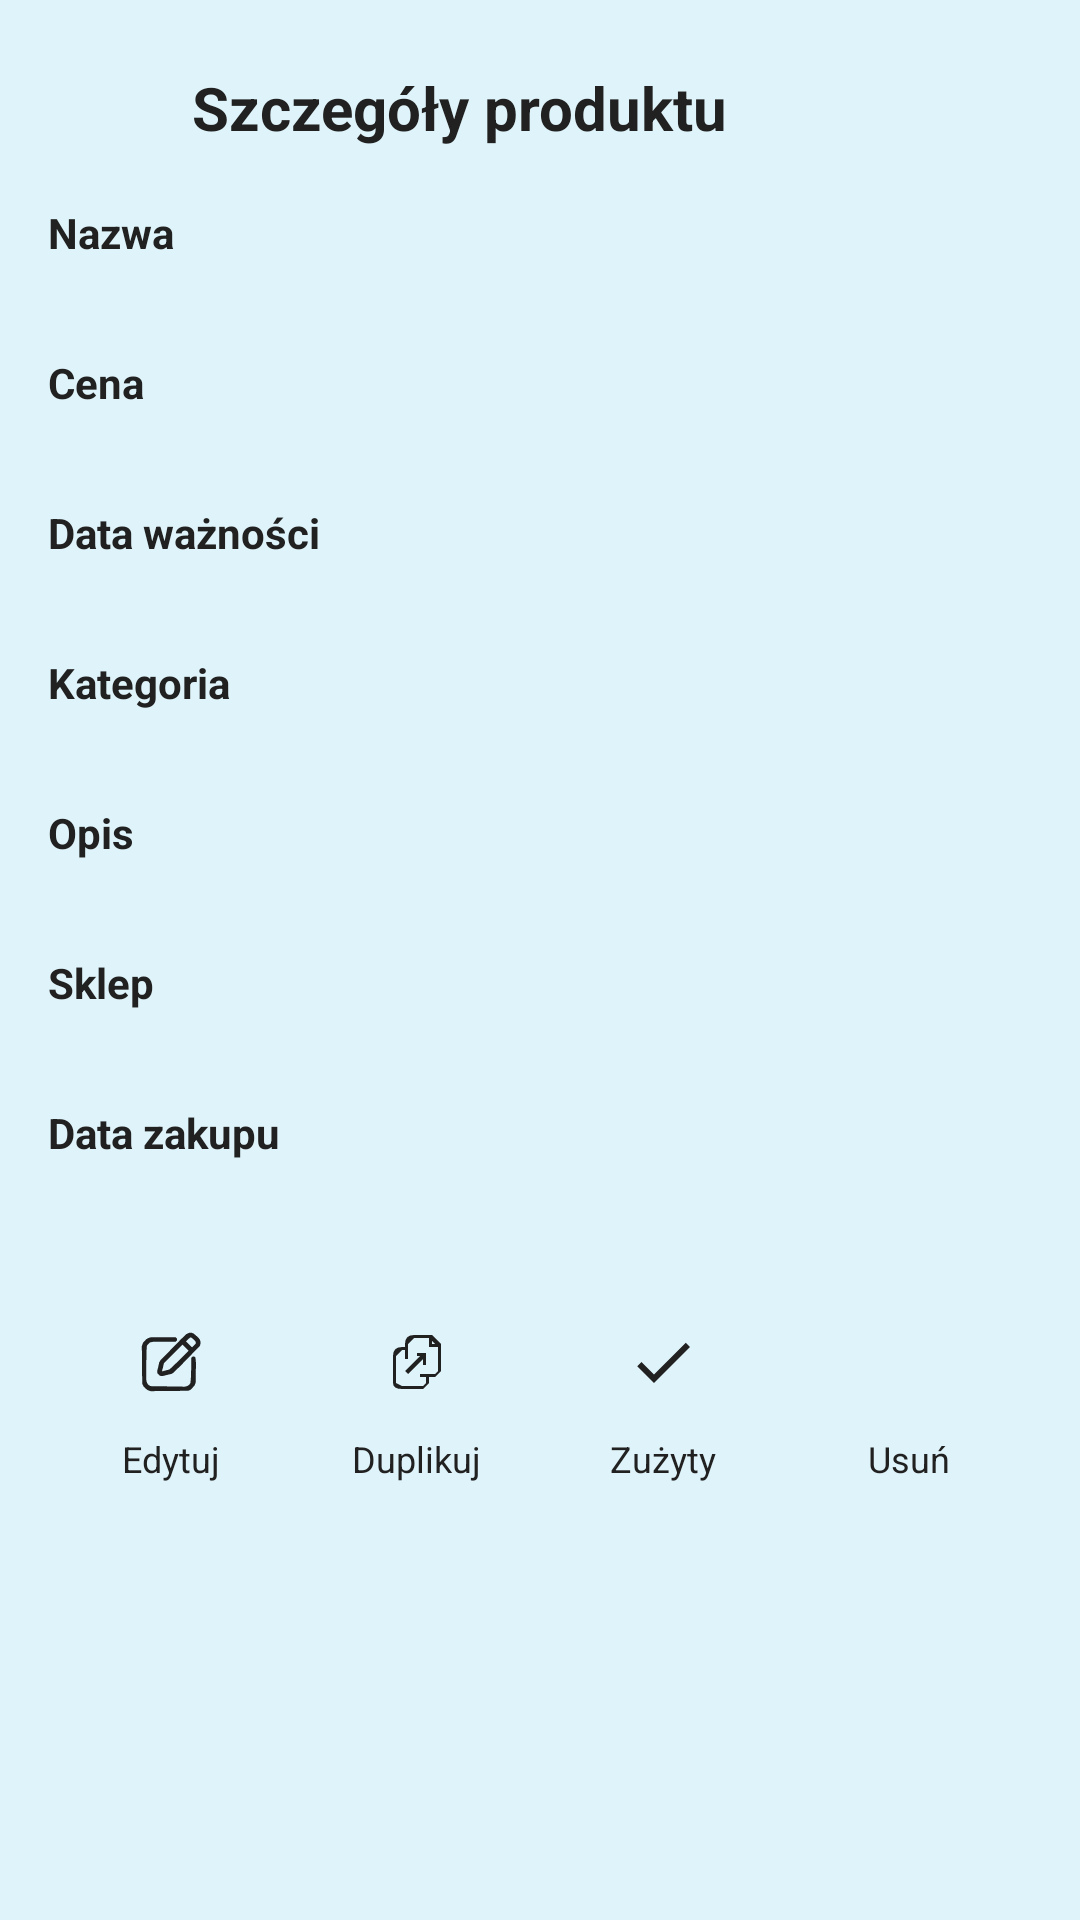

Reconstruct the res/layout file that produces this screen, plus the resources it refers to.
<!-- AndroidManifest.xml: application theme Theme.AsystentEkologiczny -->
<!-- res/layout/fragment_product_details.xml -->
<?xml version="1.0" encoding="utf-8"?>
<ScrollView xmlns:android="http://schemas.android.com/apk/res/android"
    xmlns:app="http://schemas.android.com/apk/res-auto"
    android:layout_width="match_parent"
    android:layout_height="match_parent"
    android:padding="16dp"
    android:background="@color/solid_blue">

    <LinearLayout
        android:layout_width="match_parent"
        android:layout_height="wrap_content"
        android:orientation="vertical">

        
        <LinearLayout
            android:id="@+id/details_header"
            android:layout_width="match_parent"
            android:layout_height="wrap_content"
            android:orientation="horizontal"
            android:gravity="center_vertical"
            android:paddingBottom="12dp">

            <ImageButton
                android:id="@+id/btn_back_details"
                android:layout_width="40dp"
                android:layout_height="40dp"
                android:background="?attr/selectableItemBackgroundBorderless"
                android:contentDescription="@string/back"
                android:src="@drawable/ic_arrow_back"
                app:tint="@color/text_primary" />

            <TextView
                android:id="@+id/details_title"
                android:layout_width="0dp"
                android:layout_height="wrap_content"
                android:layout_weight="1"
                android:layout_marginStart="8dp"
                android:text="@string/details_title"
                android:textColor="@color/text_primary"
                android:textSize="20sp"
                android:textStyle="bold" />

            
            <LinearLayout
                android:layout_width="wrap_content"
                android:layout_height="wrap_content"
                android:orientation="vertical"
                android:gravity="center_horizontal">
                <ImageView
                    android:id="@+id/iv_category_big"
                    android:layout_width="56dp"
                    android:layout_height="56dp"
                    android:layout_marginStart="8dp"
                    android:contentDescription="@string/category_icon_desc"
                    android:visibility="gone"
                    android:tint="@color/text_primary" />
            </LinearLayout>
        </LinearLayout>

        
        <TextView
            android:id="@+id/tv_name_label"
            android:layout_width="wrap_content"
            android:layout_height="wrap_content"
            android:text="@string/label_name"
            android:textStyle="bold"
            android:textColor="@color/text_primary" />
        <TextView
            android:id="@+id/tv_name_value"
            android:layout_width="wrap_content"
            android:layout_height="wrap_content"
            android:layout_marginBottom="12dp"
            android:textColor="@color/text_secondary" />

        
        <TextView
            android:id="@+id/tv_price_label"
            android:layout_width="wrap_content"
            android:layout_height="wrap_content"
            android:text="@string/label_price"
            android:textStyle="bold"
            android:textColor="@color/text_primary" />
        <TextView
            android:id="@+id/tv_price_value"
            android:layout_width="wrap_content"
            android:layout_height="wrap_content"
            android:layout_marginBottom="12dp"
            android:textColor="@color/text_secondary" />

        
        <TextView
            android:id="@+id/tv_expiration_label"
            android:layout_width="wrap_content"
            android:layout_height="wrap_content"
            android:text="@string/label_expiration"
            android:textStyle="bold"
            android:textColor="@color/text_primary" />
        <TextView
            android:id="@+id/tv_expiration_value"
            android:layout_width="wrap_content"
            android:layout_height="wrap_content"
            android:layout_marginBottom="12dp"
            android:textColor="@color/text_secondary" />

        
        <TextView
            android:id="@+id/tv_category_label"
            android:layout_width="wrap_content"
            android:layout_height="wrap_content"
            android:text="@string/label_category"
            android:textStyle="bold"
            android:textColor="@color/text_primary" />
        <TextView
            android:id="@+id/tv_category_value"
            android:layout_width="wrap_content"
            android:layout_height="wrap_content"
            android:layout_marginBottom="12dp"
            android:textColor="@color/text_secondary" />

        
        <TextView
            android:id="@+id/tv_description_label"
            android:layout_width="wrap_content"
            android:layout_height="wrap_content"
            android:text="@string/label_description"
            android:textStyle="bold"
            android:textColor="@color/text_primary" />
        <TextView
            android:id="@+id/tv_description_value"
            android:layout_width="match_parent"
            android:layout_height="wrap_content"
            android:layout_marginBottom="12dp"
            android:textColor="@color/text_secondary" />

        
        <TextView
            android:id="@+id/tv_store_label"
            android:layout_width="wrap_content"
            android:layout_height="wrap_content"
            android:text="@string/label_store"
            android:textStyle="bold"
            android:textColor="@color/text_primary" />
        <TextView
            android:id="@+id/tv_store_value"
            android:layout_width="wrap_content"
            android:layout_height="wrap_content"
            android:layout_marginBottom="12dp"
            android:textColor="@color/text_secondary" />

        
        <TextView
            android:id="@+id/tv_purchase_label"
            android:layout_width="wrap_content"
            android:layout_height="wrap_content"
            android:text="@string/label_purchase"
            android:textStyle="bold"
            android:textColor="@color/text_primary" />
        <TextView
            android:id="@+id/tv_purchase_value"
            android:layout_width="wrap_content"
            android:layout_height="wrap_content"
            android:layout_marginBottom="12dp"
            android:textColor="@color/text_secondary" />

        
        <LinearLayout
            android:layout_width="match_parent"
            android:layout_height="wrap_content"
            android:layout_marginTop="12dp"
            android:orientation="horizontal"
            android:gravity="center_horizontal"
            android:weightSum="4">

            
            <LinearLayout
                android:layout_width="0dp"
                android:layout_height="wrap_content"
                android:layout_weight="1"
                android:gravity="center"
                android:orientation="vertical">
                <ImageButton
                    android:id="@+id/btn_update"
                    android:layout_width="48dp"
                    android:layout_height="48dp"
                    android:background="?attr/selectableItemBackgroundBorderless"
                    android:contentDescription="@string/action_edit"
                    android:src="@drawable/ic_edit_icon"
                    app:tint="@color/text_primary" />
                <TextView
                    android:layout_width="wrap_content"
                    android:layout_height="wrap_content"
                    android:text="@string/action_edit"
                    android:textColor="@color/text_primary"
                    android:textSize="12sp" />
            </LinearLayout>

            
            <LinearLayout
                android:layout_width="0dp"
                android:layout_height="wrap_content"
                android:layout_weight="1"
                android:gravity="center"
                android:orientation="vertical">
                <ImageButton
                    android:id="@+id/btn_duplicate"
                    android:layout_width="48dp"
                    android:layout_height="48dp"
                    android:background="?attr/selectableItemBackgroundBorderless"
                    android:contentDescription="@string/action_duplicate"
                    android:src="@drawable/ic_duplicate"
                    app:tint="@color/text_primary" />
                <TextView
                    android:layout_width="wrap_content"
                    android:layout_height="wrap_content"
                    android:text="@string/action_duplicate"
                    android:textColor="@color/text_primary"
                    android:textSize="12sp" />
            </LinearLayout>

            
            <LinearLayout
                android:layout_width="0dp"
                android:layout_height="wrap_content"
                android:layout_weight="1"
                android:gravity="center"
                android:orientation="vertical">
                <ImageButton
                    android:id="@+id/btn_toggle_used"
                    android:layout_width="48dp"
                    android:layout_height="48dp"
                    android:background="?attr/selectableItemBackgroundBorderless"
                    android:contentDescription="@string/action_toggle_used"
                    android:src="@drawable/ic_used"
                    app:tint="@color/text_primary" />
                <TextView
                    android:id="@+id/tv_toggle_used_label"
                    android:layout_width="wrap_content"
                    android:layout_height="wrap_content"
                    android:text="@string/label_used"
                    android:textColor="@color/text_primary"
                    android:textSize="12sp" />
            </LinearLayout>

            
            <LinearLayout
                android:layout_width="0dp"
                android:layout_height="wrap_content"
                android:layout_weight="1"
                android:gravity="center"
                android:orientation="vertical">
                <ImageButton
                    android:id="@+id/btn_delete"
                    android:layout_width="48dp"
                    android:layout_height="48dp"
                    android:background="?attr/selectableItemBackgroundBorderless"
                    android:contentDescription="@string/action_delete"
                    android:src="@drawable/ic_delete"
                    app:tint="@color/text_primary" />
                <TextView
                    android:layout_width="wrap_content"
                    android:layout_height="wrap_content"
                    android:text="@string/action_delete"
                    android:textColor="@color/text_primary"
                    android:textSize="12sp" />
            </LinearLayout>
        </LinearLayout>

    </LinearLayout>
</ScrollView>
<!-- resources referenced by this layout -->
<resources>
  <color name="solid_blue">#DFF4FA</color>
  <color name="text_primary">#FF212121</color>
  <color name="text_secondary">#FF666666</color>
  <!-- drawable ic_duplicate (drawable) -->
  <?xml version="1.0" encoding="utf-8"?>
  <vector xmlns:android="http://schemas.android.com/apk/res/android"
      android:width="24dp"
      android:height="24dp"
      android:viewportWidth="24"
      android:viewportHeight="24">
  
      <path
          android:fillColor="#000000"
          android:pathData="M8 7V6q0-3 3-3h6l3 3v9l-2 2h-2v2l-2 2H7q-3 0-3-2v-9q0-3 3-3zm0 1H7l-2 2v9l2 1h7l1-1v-2h-2v-1h5l1-1V7h-3V4h-5L9 6v5H8zm9-2h1l-1-1zm-4 4h-1V9h3v4h-1v-2l-5 5-1-1z" />
  </vector>
  <!-- drawable ic_edit_icon: vector/xml drawable (drawable, 2540 chars, omitted) -->
  <!-- drawable ic_used (drawable) -->
  <?xml version="1.0" encoding="utf-8"?>
  <vector xmlns:android="http://schemas.android.com/apk/res/android"
      android:width="24dp" android:height="24dp" android:viewportWidth="24" android:viewportHeight="24">
      <path android:fillColor="#FFFFFFFF" android:pathData="M9,16.17L4.83,12l-1.42,1.41L9,19 21,7l-1.41,-1.41z"/>
  </vector>
  <string name="action_delete">Usuń</string>
  <string name="action_duplicate">Duplikuj</string>
  <string name="action_edit">Edytuj</string>
  <string name="action_toggle_used">Przełącz zużycie</string>
  <string name="back">Wstecz</string>
  <string name="category_icon_desc">Ikona kategorii</string>
  <string name="details_title">Szczegóły produktu</string>
  <string name="label_category">Kategoria</string>
  <string name="label_description">Opis</string>
  <string name="label_expiration">Data ważności</string>
  <string name="label_name">Nazwa</string>
  <string name="label_price">Cena</string>
  <string name="label_purchase">Data zakupu</string>
  <string name="label_store">Sklep</string>
  <string name="label_used">Zużyty</string>
  <style name="Theme.AsystentEkologiczny" parent="Theme.Asystent_Ekologiczny" />
  <style name="Theme.Asystent_Ekologiczny" parent="Base.Theme.Asystent_Ekologiczny" />
  <style name="Base.Theme.Asystent_Ekologiczny" parent="Theme.Material3.DayNight.NoActionBar">
          
          
      </style>
</resources>
